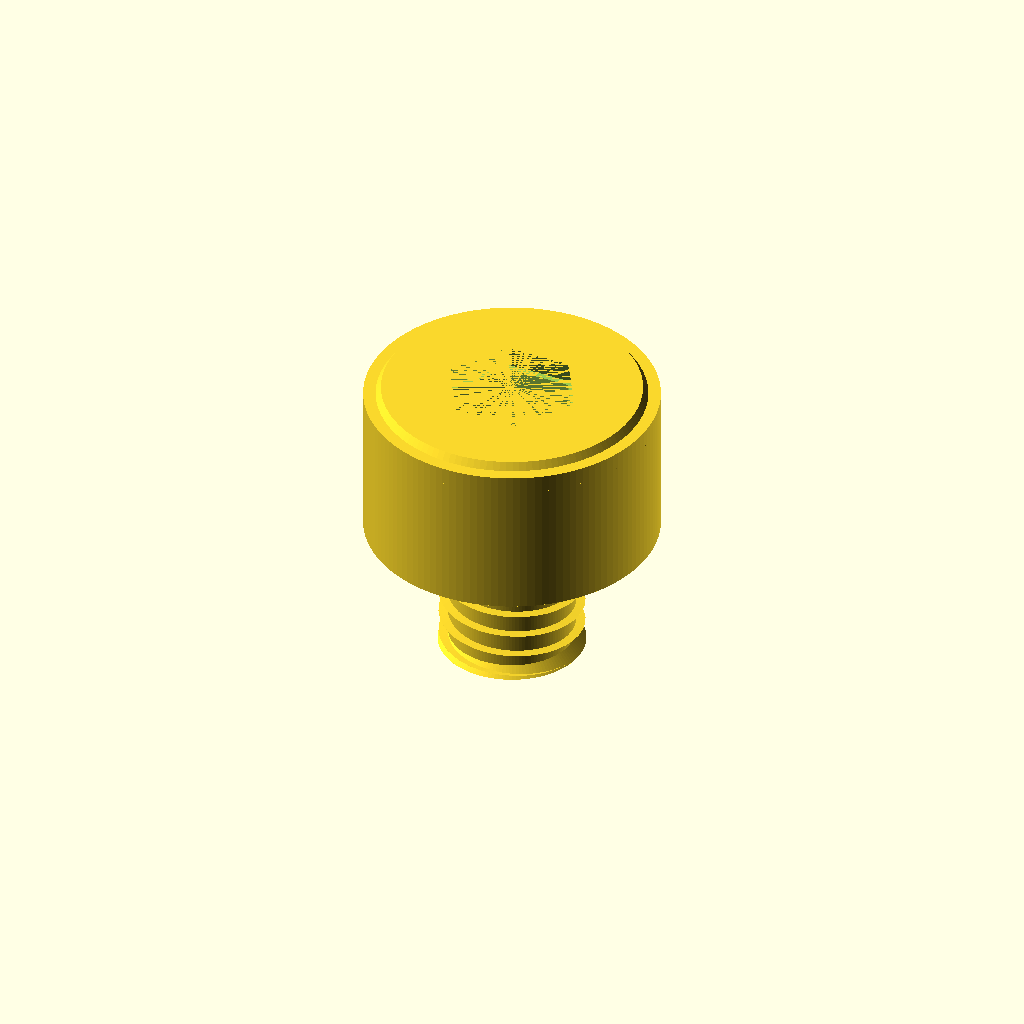
Cell 1: rendered with the file's own defaults.
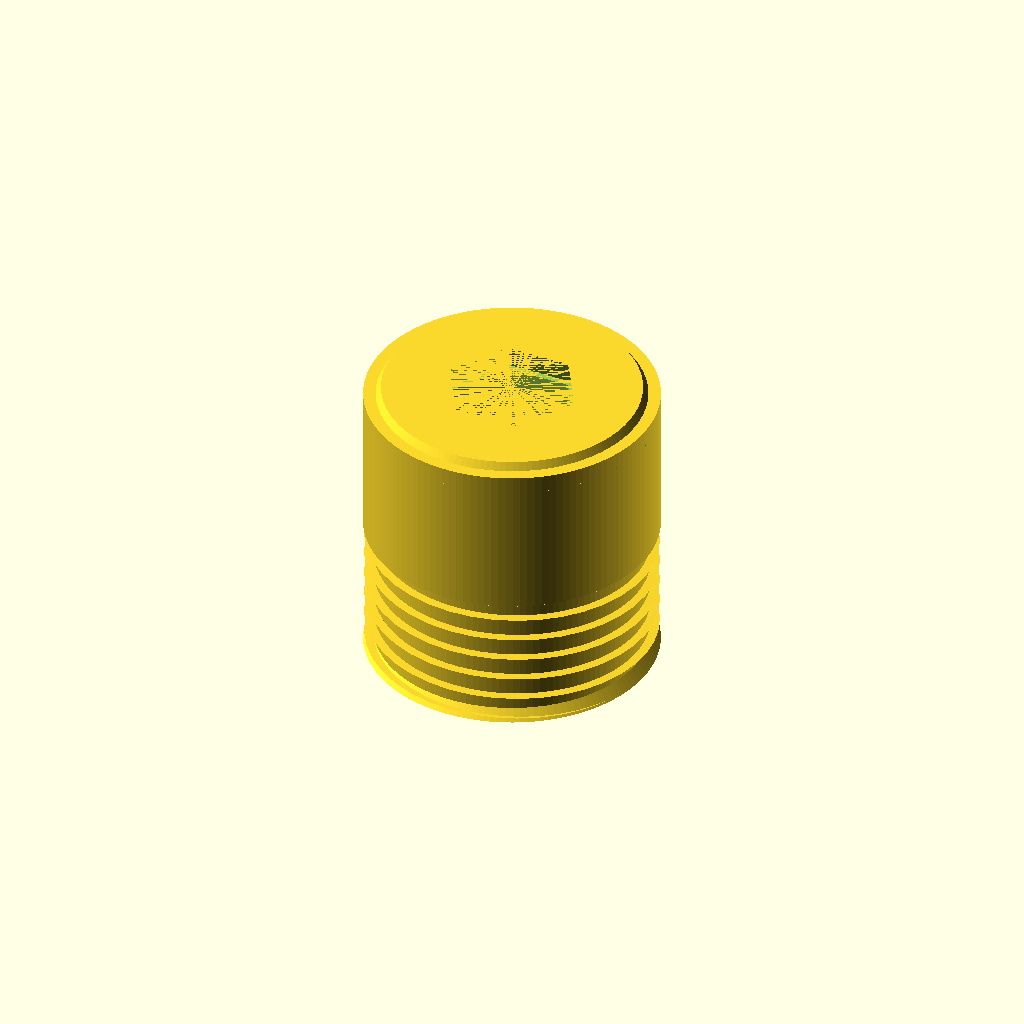
Cell 2 — shaft_diameter_mm set to 10, the other parameters unchanged.
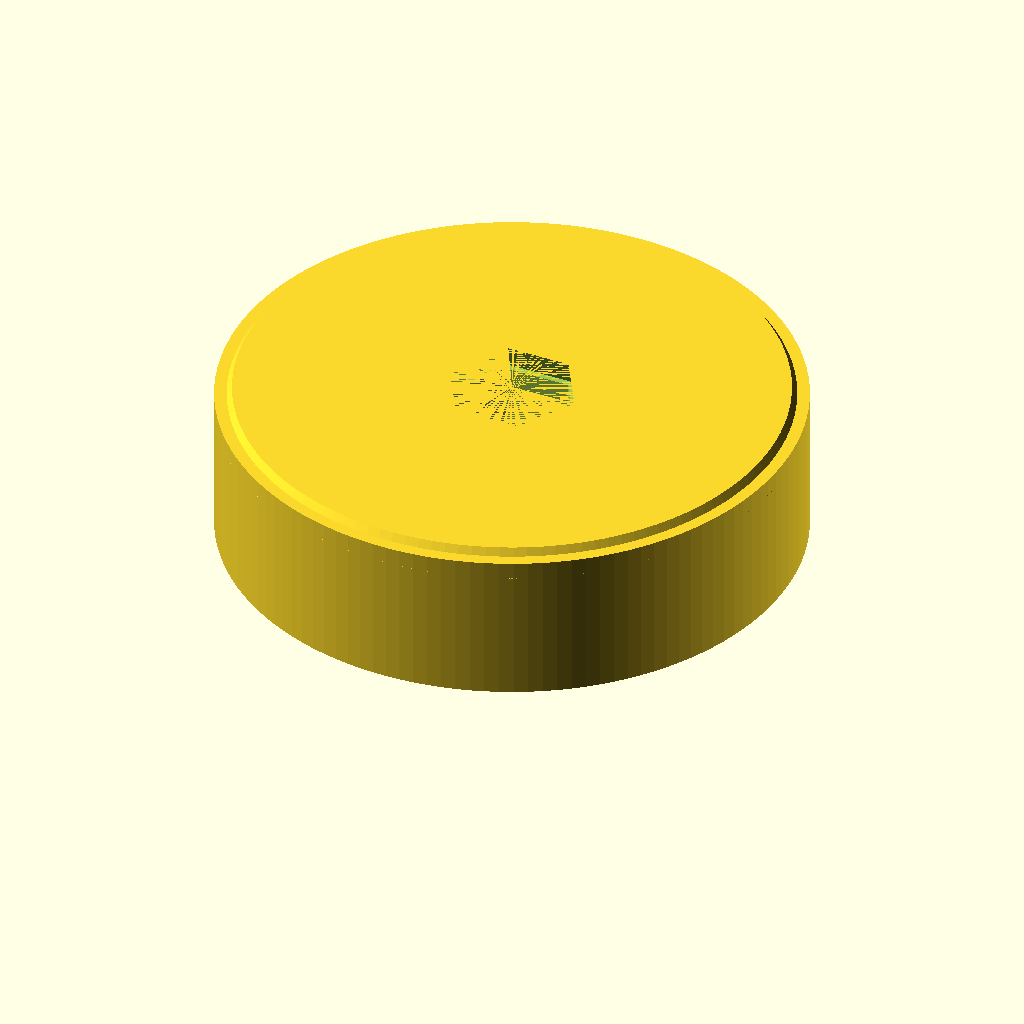
Cell 3 — head_diameter_mm set to 20, the other parameters unchanged.
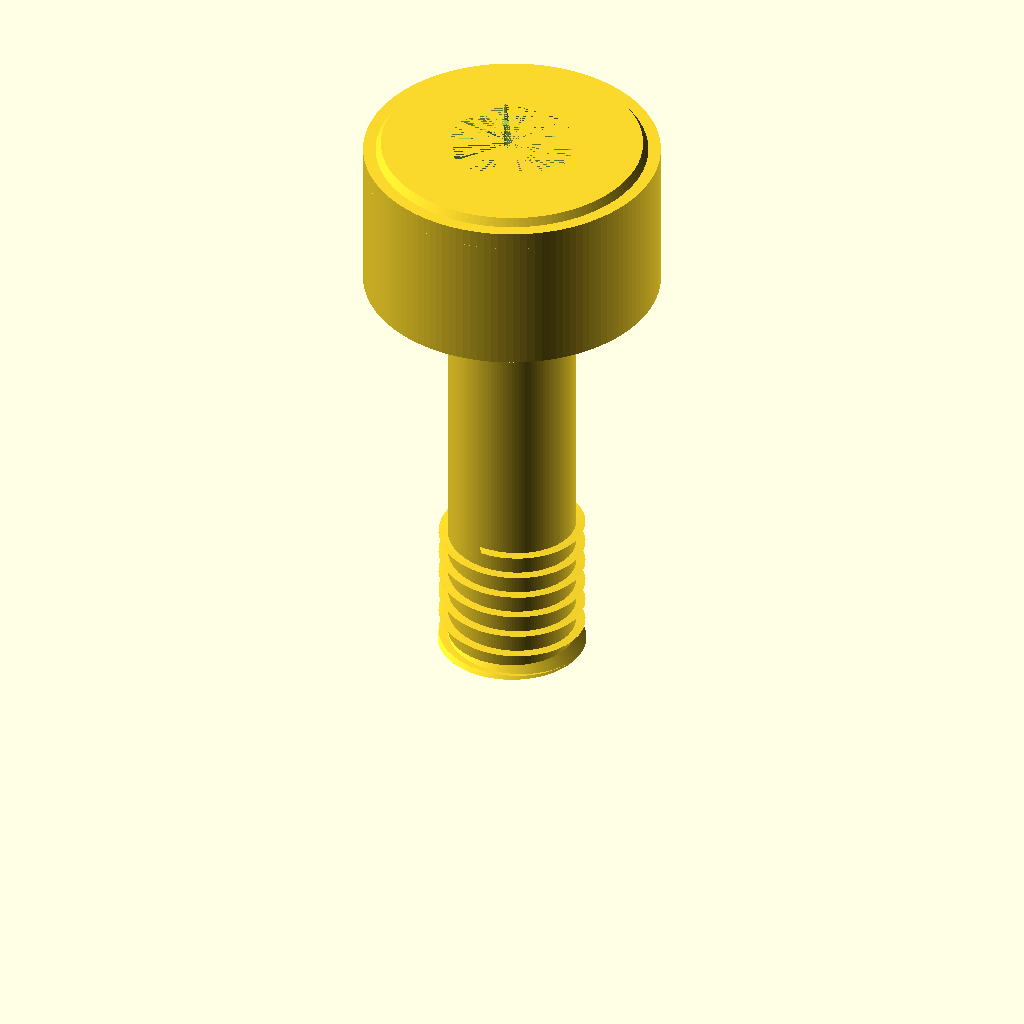
Cell 4 — length_mm set to 20, the other parameters unchanged.
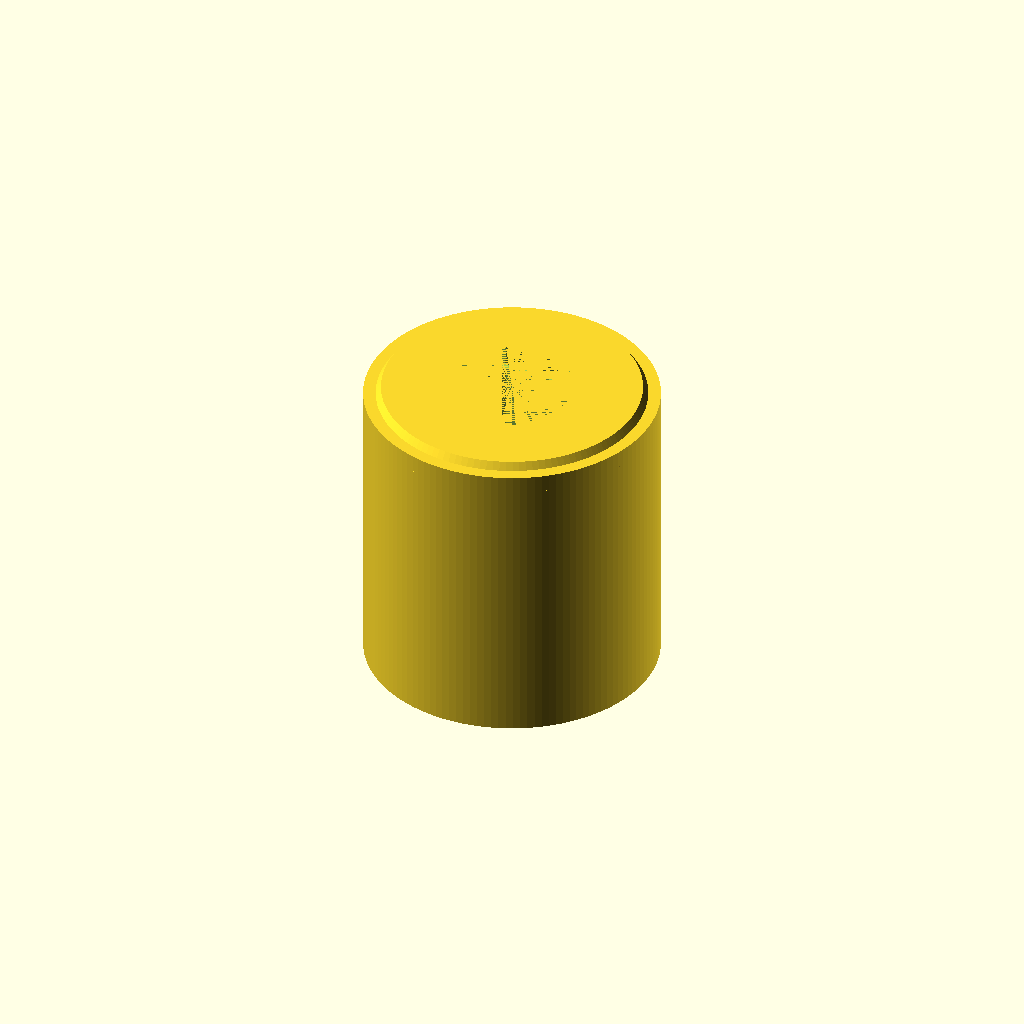
Cell 5 — head_height_mm set to 10, the other parameters unchanged.
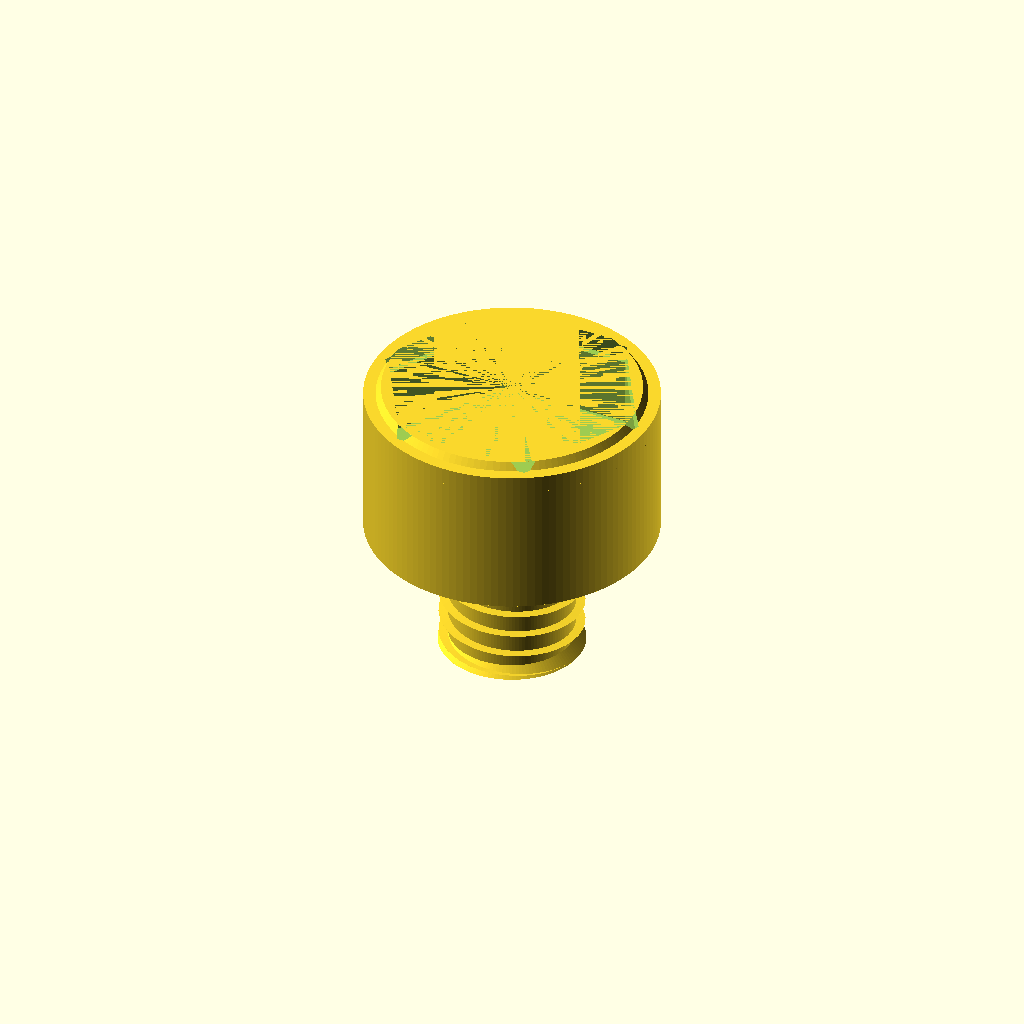
Cell 6: the same model with hex_socket_across_flats_mm = 8.
All cells are drawn from one camera (rotation 55°, 0°, 25°, orthographic, colour scheme Cornfield), so only the parameter changes between them.
The OpenSCAD source (results/nopscadlib/ablations/no_verification/scad/screw__M5_cs_cap_screw.scad):
// Socket head cap screw: 5.0mm shank dia, 10.0mm head dia, 10.0mm overall length
// One connected solid, with visible hex socket recess and simplified external threads.

$fn = 128;

// Parameters (fixed to requested)
shaft_diameter_mm = 5.0;
head_diameter_mm  = 10.0;
length_mm         = 10.0;   // overall length (under head + head)
head_height_mm    = 5.0;

hex_socket_across_flats_mm = 4.0;
hex_socket_depth_mm        = 3.0;

thread_pitch_mm  = 0.8;
thread_depth_mm  = 0.35;
thread_length_mm = 5.0;    // typical for a 10mm long SHCS; clamped to under-head length

chamfers = 1;
head_top_chamfer_mm = 0.6;
tip_chamfer_mm      = 0.8;

overlap_mm = 0.25;

// Helpers
function clamp(x, a, b) = min(max(x, a), b);

module hex_prism_af(af, h) {
    // across flats -> circumradius
    r = af/(2*cos(30));
    cylinder(h=h, r=r, $fn=6, center=false);
}

module external_thread(d_major, pitch, depth, len) {
    // Robust simplified thread: helical extrusion of a small triangular "tooth"
    // extruded around the Z axis. Union with a minor-diameter core.
    turns = len / pitch;
    r_major = d_major/2;
    r_minor = r_major - depth;

    // Tooth profile in XY, centered near +X; then rotate_extrude with twist.
    // Keep slightly inside major radius to avoid self-intersections.
    eps = 0.03;
    tooth = [
        [r_minor, -pitch*0.22],
        [r_major - eps, 0],
        [r_minor,  pitch*0.22]
    ];

    linear_extrude(height=len, twist=turns*360, slices=max(ceil(turns*40), 60), convexity=10)
        polygon(points=tooth);
}

module socket_head_cap_screw() {
    head_h = head_height_mm;
    shank_d = shaft_diameter_mm;
    head_d = head_diameter_mm;

    // Under-head length
    under_head_len = max(length_mm - head_h, 0.01);

    // Thread depth clamp
    depth = clamp(thread_depth_mm, 0, shank_d/2 - 0.25);
    d_minor = max(shank_d - 2*depth, 0.5);

    // Thread length clamp
    t_len = clamp(thread_length_mm, 0, under_head_len);

    // Socket depth clamp (ensure visible recess and leave bottom thickness)
    socket_depth = clamp(hex_socket_depth_mm, 0.5, head_h - 0.6);

    difference() {
        union() {
            // Shaft core (minor diameter) - full under-head length
            cylinder(h=under_head_len + overlap_mm, d=d_minor, center=false);

            // External thread (starts at tip, runs upward)
            if (t_len > 0.01)
                external_thread(d_major=shank_d, pitch=thread_pitch_mm, depth=depth, len=t_len);

            // Tip chamfer (connected)
            if (chamfers && tip_chamfer_mm > 0) {
                cham_h = min(tip_chamfer_mm, under_head_len);
                cylinder(h=cham_h, r1=shank_d/2, r2=max(shank_d/2 - cham_h, 0.2), center=false);
            }

            // Head (connected at z = under_head_len)
            translate([0,0,under_head_len - overlap_mm])
                cylinder(h=head_h + overlap_mm, d=head_d, center=false);

            // Head top chamfer (connected)
            if (chamfers && head_top_chamfer_mm > 0) {
                ch = min(head_top_chamfer_mm, head_h*0.8);
                translate([0,0,under_head_len + head_h - ch])
                    cylinder(h=ch + overlap_mm, r1=head_d/2, r2=max(head_d/2 - ch, 0.2), center=false);
            }
        }

        // Hex socket recess (subtracted from head, from top down)
        translate([0,0,under_head_len + head_h - socket_depth])
            hex_prism_af(hex_socket_across_flats_mm, socket_depth + overlap_mm);

        // Small lead-in chamfer for socket opening to make it clearly visible
        translate([0,0,under_head_len + head_h - 0.6])
            cylinder(h=0.6 + overlap_mm,
                     r1=(hex_socket_across_flats_mm/(2*cos(30))) + 0.25,
                     r2=(hex_socket_across_flats_mm/(2*cos(30))),
                     $fn=6, center=false);
    }
}

socket_head_cap_screw();
Parameter table extracted from the source (name, type, default, range or options):
shaft_diameter_mm: number, default 5
head_diameter_mm: number, default 10
length_mm: number, default 10
head_height_mm: number, default 5
hex_socket_across_flats_mm: number, default 4
hex_socket_depth_mm: number, default 3
thread_pitch_mm: number, default 0.8
thread_depth_mm: number, default 0.35
thread_length_mm: number, default 5
chamfers: number, default 1
head_top_chamfer_mm: number, default 0.6
tip_chamfer_mm: number, default 0.8
overlap_mm: number, default 0.25
